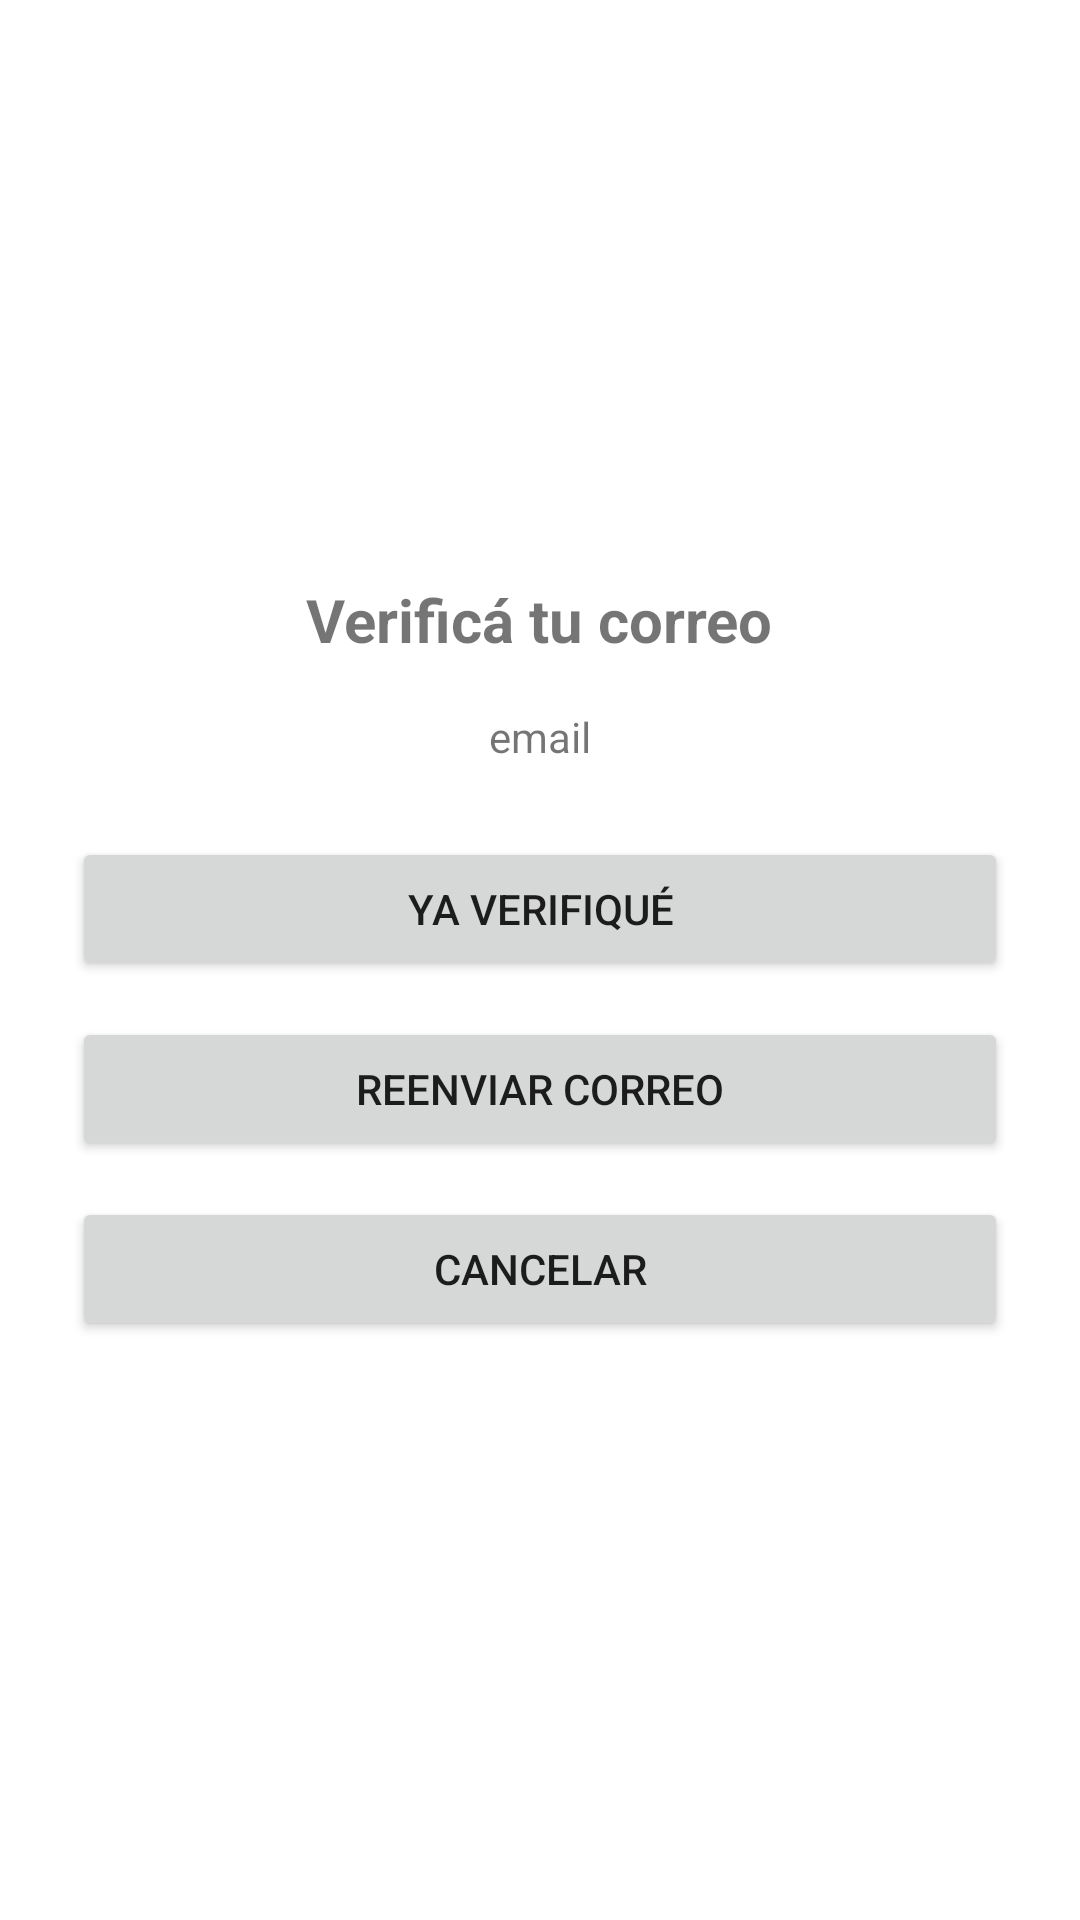

Produce the Android XML layout that renders to this screen, including the resource entries it uses.
<!-- AndroidManifest.xml: application theme Theme.MiVivero -->
<!-- res/layout/fragment_verificar_email.xml -->
<?xml version="1.0" encoding="utf-8"?>
<LinearLayout
    xmlns:android="http://schemas.android.com/apk/res/android"
    android:orientation="vertical"
    android:padding="24dp"
    android:gravity="center"
    android:layout_width="match_parent"
    android:layout_height="match_parent">

    <TextView
        android:text="Verificá tu correo"
        android:textSize="20sp"
        android:textStyle="bold"
        android:layout_marginBottom="16dp"
        android:layout_width="wrap_content"
        android:layout_height="wrap_content"/>

    <TextView
        android:id="@+id/tvEmail"
        android:text="email"
        android:layout_marginBottom="24dp"
        android:layout_width="wrap_content"
        android:layout_height="wrap_content"/>

    <Button
        android:id="@+id/btnVerificar"
        android:text="Ya verifiqué"
        android:layout_width="match_parent"
        android:layout_height="wrap_content"/>

    <Button
        android:id="@+id/btnReenviar"
        android:text="Reenviar correo"
        android:layout_marginTop="12dp"
        android:layout_width="match_parent"
        android:layout_height="wrap_content"/>

    <Button
        android:id="@+id/btnCancelar"
        android:text="Cancelar"
        android:layout_marginTop="12dp"
        android:layout_width="match_parent"
        android:layout_height="wrap_content"/>

</LinearLayout>
<!-- resources referenced by this layout -->
<resources>
  <style name="Theme.MiVivero" parent="Base.Theme.MiVivero" />
  <style name="Base.Theme.MiVivero" parent="Theme.MaterialComponents.Light.NoActionBar" />
</resources>
